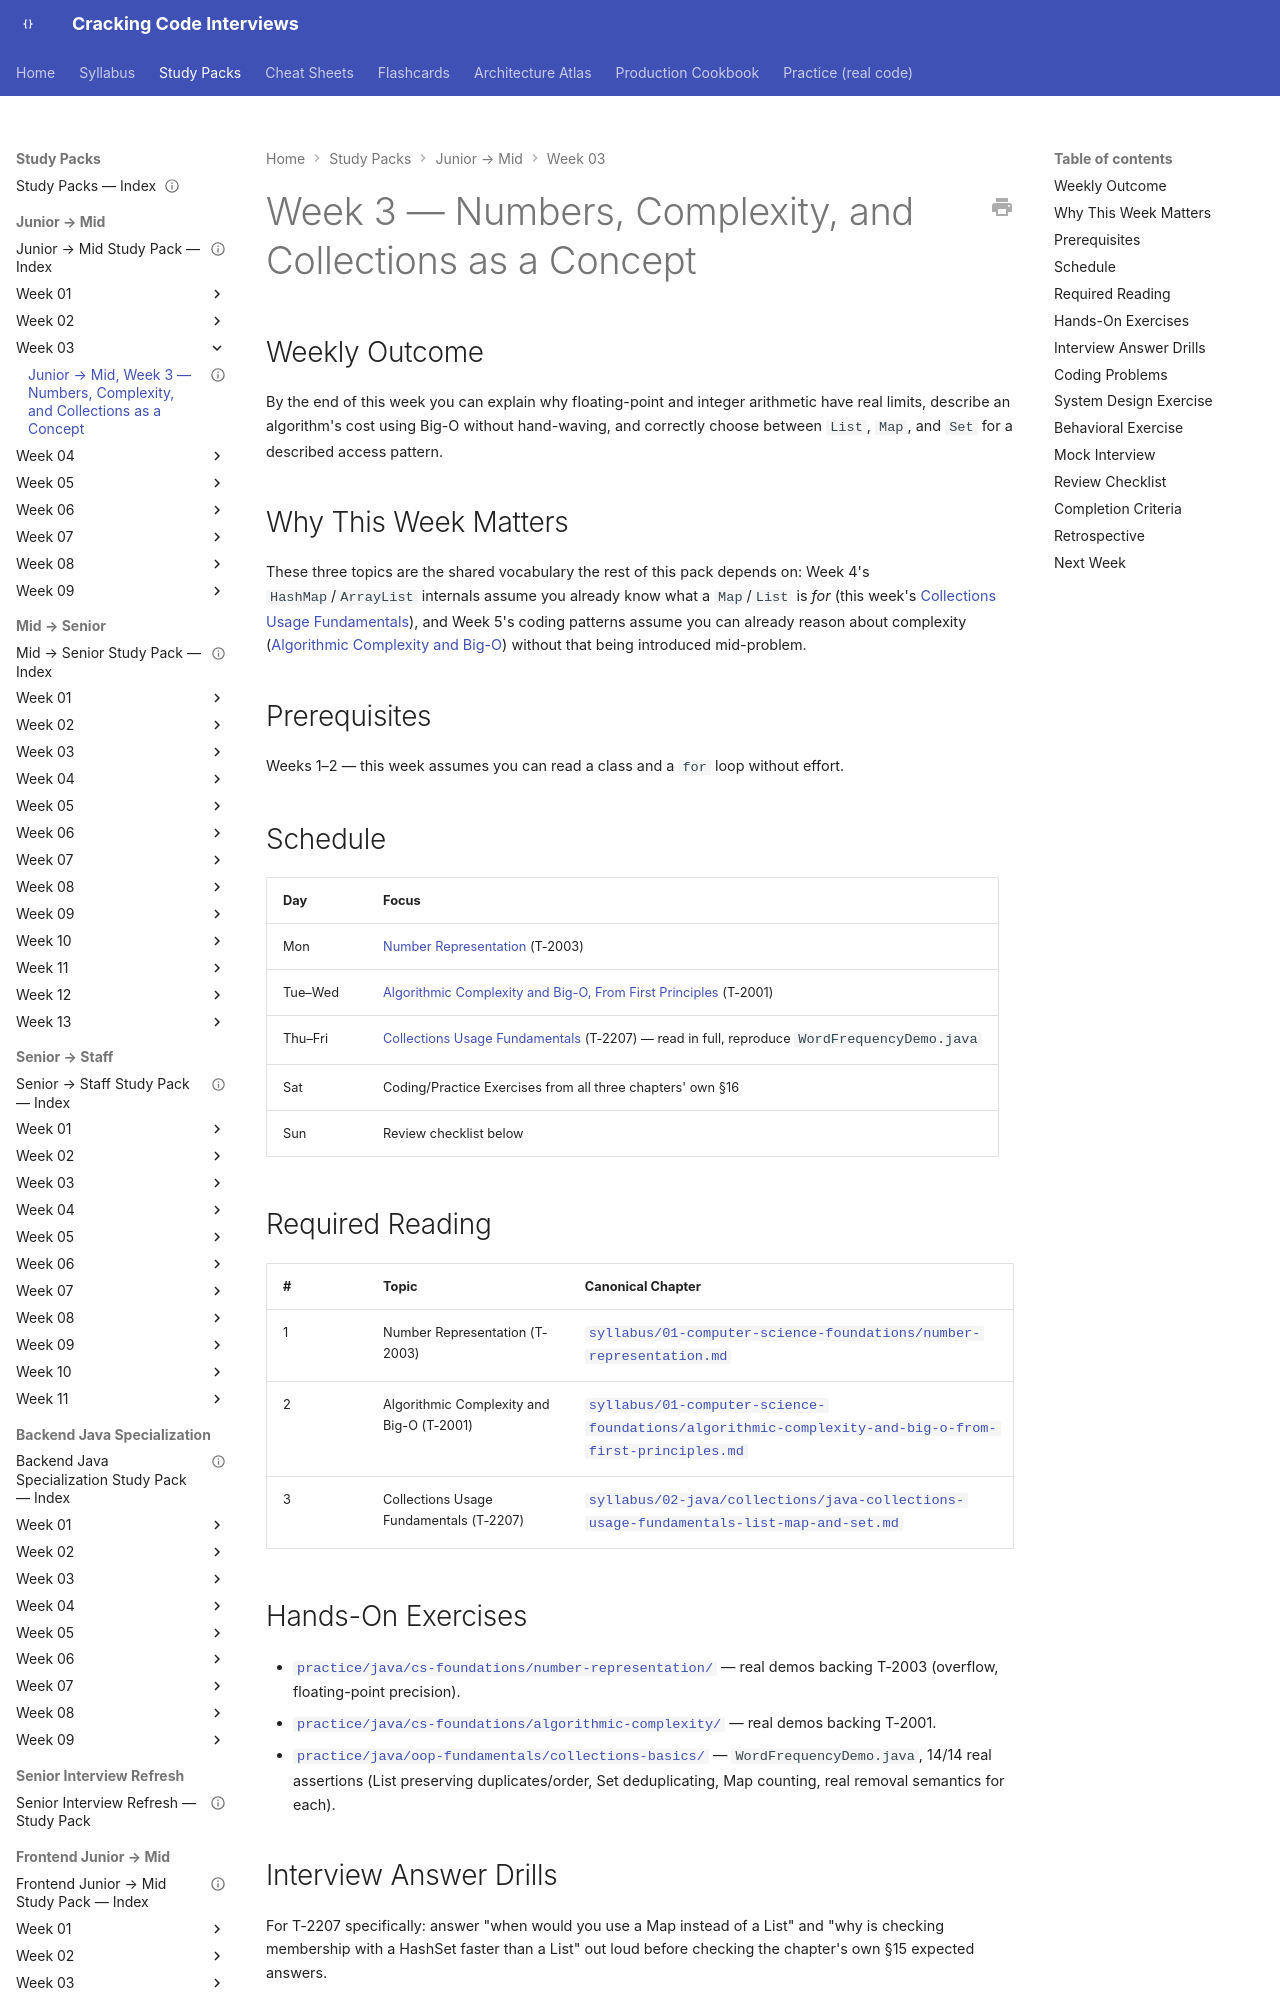

repository: JuanMelendres/cracking-code-interviews · page: study-packs/junior-to-mid/week-03/index.html · generator: mkdocs

---
title: "Junior → Mid, Week 3 — Numbers, Complexity, and Collections as a Concept"
document_type: study-pack
week: 3
track: junior-to-mid
status: draft
estimated_hours: 7
---

# Week 3 — Numbers, Complexity, and Collections as a Concept

## Weekly Outcome

By the end of this week you can explain why floating-point and integer arithmetic have real limits, describe an algorithm's cost using Big-O without hand-waving, and correctly choose between `List`, `Map`, and `Set` for a described access pattern.

## Why This Week Matters

These three topics are the shared vocabulary the rest of this pack depends on: Week 4's `HashMap`/`ArrayList` internals assume you already know what a `Map`/`List` is *for* (this week's [Collections Usage Fundamentals](../../../syllabus/02-java/collections/java-collections-usage-fundamentals-list-map-and-set.md)), and Week 5's coding patterns assume you can already reason about complexity ([Algorithmic Complexity and Big-O](../../../syllabus/01-computer-science-foundations/algorithmic-complexity-and-big-o-from-first-principles.md)) without that being introduced mid-problem.

## Prerequisites

Weeks 1–2 — this week assumes you can read a class and a `for` loop without effort.

## Schedule

| Day | Focus |
|---|---|
| Mon | [Number Representation](../../../syllabus/01-computer-science-foundations/number-representation.md) (T-2003) |
| Tue–Wed | [Algorithmic Complexity and Big-O, From First Principles](../../../syllabus/01-computer-science-foundations/algorithmic-complexity-and-big-o-from-first-principles.md) (T-2001) |
| Thu–Fri | [Collections Usage Fundamentals](../../../syllabus/02-java/collections/java-collections-usage-fundamentals-list-map-and-set.md) (T-2207) — read in full, reproduce `WordFrequencyDemo.java` |
| Sat | Coding/Practice Exercises from all three chapters' own §16 |
| Sun | Review checklist below |
